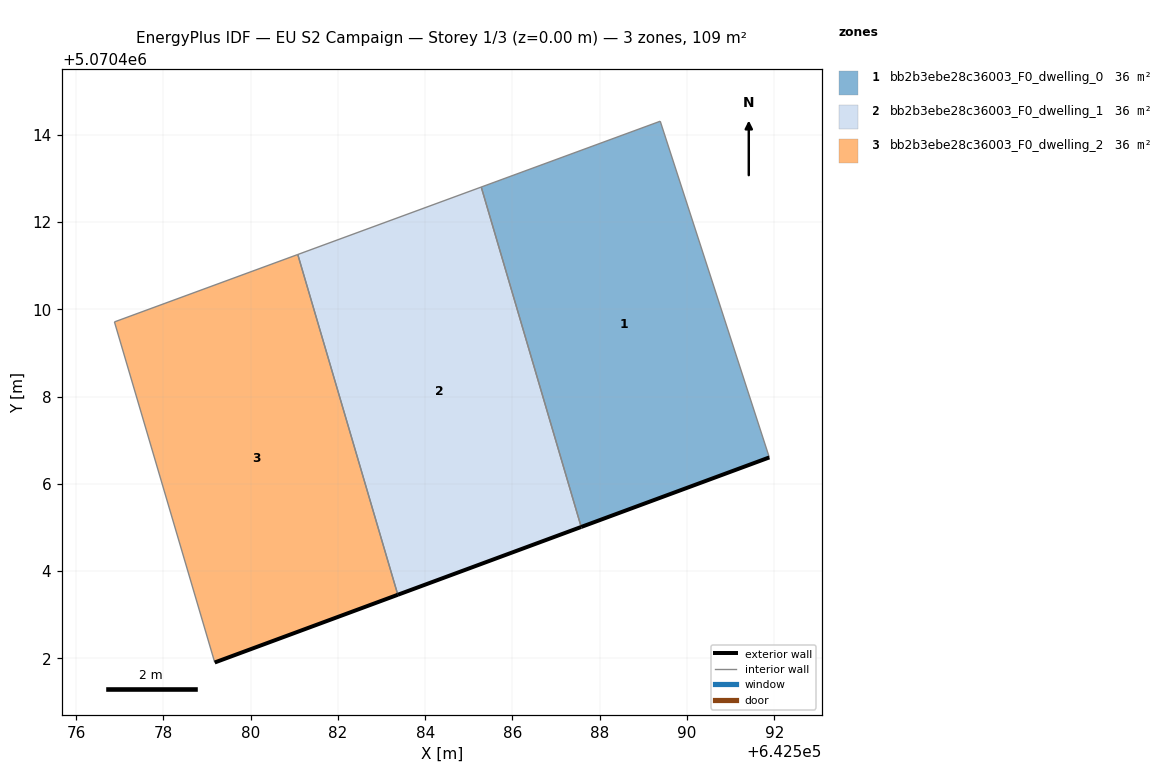
=== STOREY PLAN SPEC (per zone: floor XY polygon, exterior-wall plan segments, windows/doors) ===
zone 1: bb2b3ebe28c36003_F0_dwelling_0  (36.3 m²)
  floor: (642591.89, 5070406.61) (642589.39, 5070414.31) (642585.28, 5070412.80) (642587.57, 5070405.01)
  exterior wall: (642591.89, 5070406.61) – (642587.57, 5070405.01)  [4.6 m]
  interior walls: 3
zone 2: bb2b3ebe28c36003_F0_dwelling_1  (36.3 m²)
  floor: (642587.57, 5070405.01) (642585.28, 5070412.80) (642581.08, 5070411.26) (642583.37, 5070403.46)
  exterior wall: (642587.57, 5070405.01) – (642583.37, 5070403.46)  [4.5 m]
  interior walls: 3
zone 3: bb2b3ebe28c36003_F0_dwelling_2  (36.3 m²)
  floor: (642583.37, 5070403.46) (642581.08, 5070411.26) (642576.88, 5070409.71) (642579.18, 5070401.91)
  exterior wall: (642583.37, 5070403.46) – (642579.18, 5070401.91)  [4.5 m]
  interior walls: 3

=== DERIVED (storey summary) ===
Building: EU S2 Campaign
Storey: 1 of 3  (floor level z = 0.00 m)
Storey gross floor area: 109.0 m²
Zones on this storey: 3
  - bb2b3ebe28c36003_F0_dwelling_0: floor 36.3 m²; exterior wall 4.6 m (13.8 m²); WWR 0.0%
  - bb2b3ebe28c36003_F0_dwelling_1: floor 36.3 m²; exterior wall 4.5 m (13.4 m²); WWR 0.0%
  - bb2b3ebe28c36003_F0_dwelling_2: floor 36.3 m²; exterior wall 4.5 m (13.4 m²); WWR 0.0%
Zone adjacency (shared interzone walls):
  - bb2b3ebe28c36003_F0_dwelling_0 ↔ bb2b3ebe28c36003_F0_dwelling_1
  - bb2b3ebe28c36003_F0_dwelling_1 ↔ bb2b3ebe28c36003_F0_dwelling_2